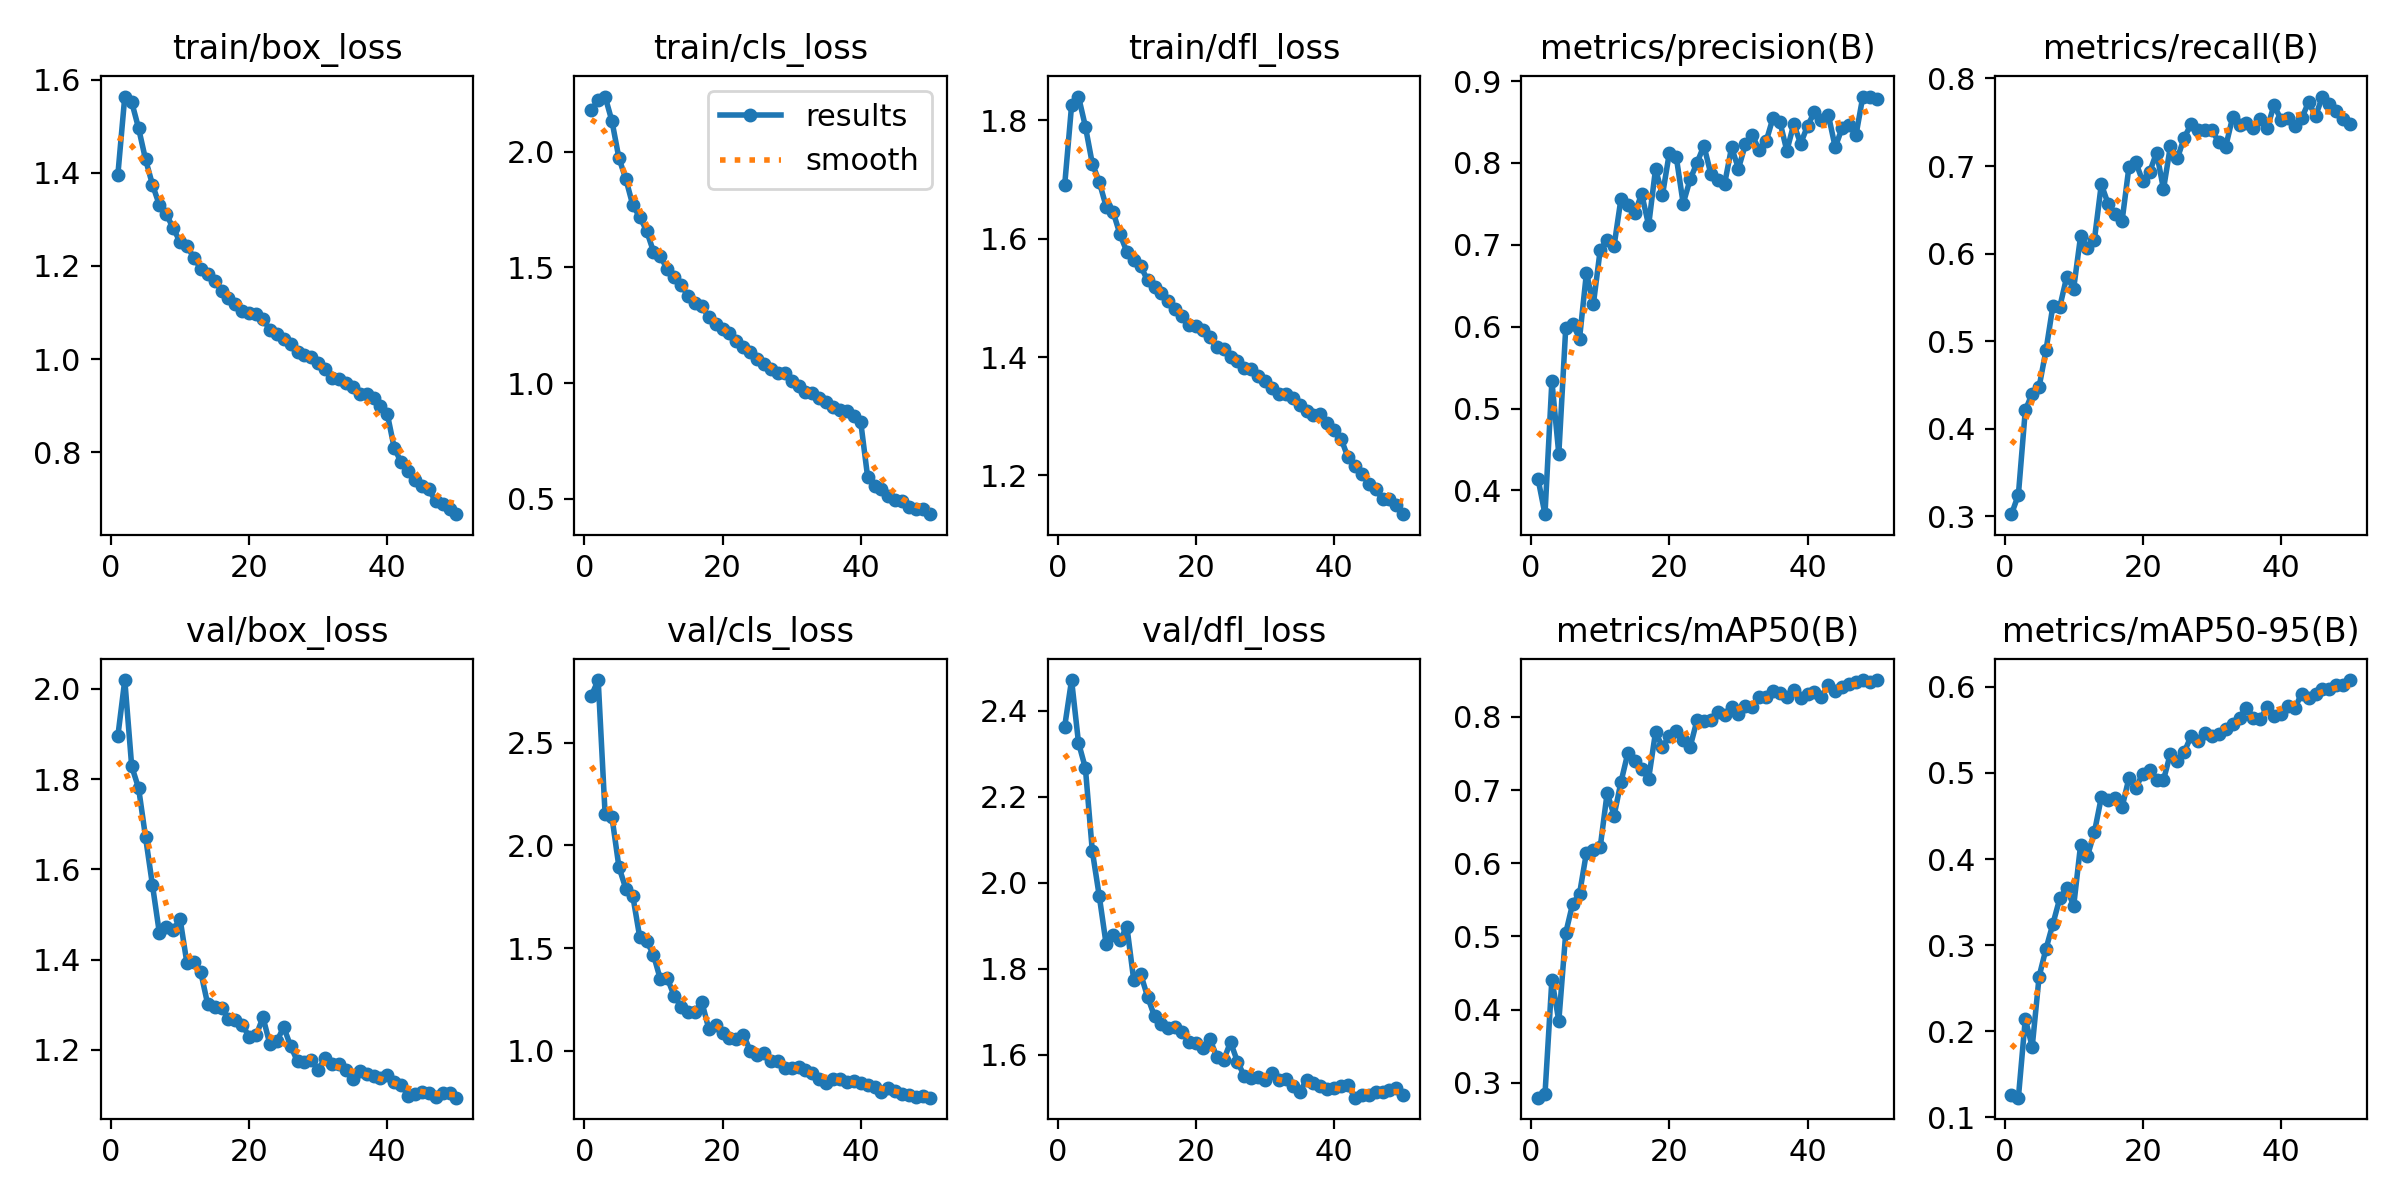

The data file committed next to this chart (first rows):
epoch, train/box_loss, train/cls_loss, train/dfl_loss, metrics/precision(B), metrics/recall(B), metrics/mAP50(B), metrics/mAP50-95(B), val/box_loss, val/cls_loss, val/dfl_loss, lr/pg0, lr/pg1, lr/pg2
1, 1.396, 2.179, 1.691, 0.4139, 0.3026, 0.2797, 0.1259, 1.896, 2.729, 2.363, 0.0004752, 0.0004752, 0.0004752
2, 1.564, 2.222, 1.825, 0.371, 0.3247, 0.2844, 0.1227, 2.019, 2.806, 2.471, 0.0009327, 0.0009327, 0.0009327
3, 1.552, 2.238, 1.84, 0.5335, 0.4212, 0.4411, 0.2142, 1.828, 2.153, 2.325, 0.001371, 0.001371, 0.001371
4, 1.496, 2.131, 1.79, 0.4445, 0.4403, 0.3845, 0.1819, 1.78, 2.137, 2.266, 0.001344, 0.001344, 0.001344
5, 1.429, 1.972, 1.727, 0.598, 0.4479, 0.5046, 0.2635, 1.672, 1.896, 2.074, 0.001316, 0.001316, 0.001316
6, 1.375, 1.882, 1.696, 0.6039, 0.4899, 0.5445, 0.2958, 1.565, 1.789, 1.97, 0.001288, 0.001288, 0.001288
7, 1.331, 1.77, 1.655, 0.5855, 0.5408, 0.5584, 0.3248, 1.459, 1.755, 1.857, 0.001259, 0.001259, 0.001259
8, 1.311, 1.718, 1.646, 0.6658, 0.5395, 0.6147, 0.3545, 1.473, 1.556, 1.88, 0.001231, 0.001231, 0.001231
9, 1.281, 1.659, 1.608, 0.6276, 0.5736, 0.6184, 0.3665, 1.465, 1.535, 1.866, 0.001203, 0.001203, 0.001203
10, 1.252, 1.568, 1.578, 0.6943, 0.5602, 0.6226, 0.3453, 1.49, 1.467, 1.898, 0.001174, 0.001174, 0.001174
11, 1.243, 1.548, 1.563, 0.7061, 0.6198, 0.6963, 0.4161, 1.391, 1.347, 1.773, 0.001146, 0.001146, 0.001146
12, 1.218, 1.492, 1.554, 0.6989, 0.6067, 0.6653, 0.4038, 1.395, 1.353, 1.788, 0.001118, 0.001118, 0.001118
13, 1.193, 1.459, 1.53, 0.7564, 0.6158, 0.7112, 0.4311, 1.372, 1.267, 1.735, 0.001089, 0.001089, 0.001089
14, 1.182, 1.424, 1.518, 0.7491, 0.6792, 0.7511, 0.4716, 1.301, 1.214, 1.69, 0.001061, 0.001061, 0.001061
15, 1.169, 1.377, 1.509, 0.7392, 0.6565, 0.7399, 0.4684, 1.295, 1.186, 1.671, 0.001033, 0.001033, 0.001033
16, 1.147, 1.347, 1.495, 0.7621, 0.6451, 0.7283, 0.4713, 1.294, 1.191, 1.663, 0.001005, 0.001005, 0.001005
17, 1.13, 1.335, 1.482, 0.7239, 0.637, 0.7157, 0.46, 1.268, 1.237, 1.664, 0.0009763, 0.0009763, 0.0009763
18, 1.118, 1.284, 1.47, 0.7927, 0.6989, 0.7793, 0.494, 1.267, 1.107, 1.652, 0.000948, 0.000948, 0.000948
19, 1.103, 1.256, 1.455, 0.7608, 0.704, 0.7589, 0.4829, 1.255, 1.127, 1.63, 0.0009197, 0.0009197, 0.0009197
20, 1.099, 1.235, 1.452, 0.8124, 0.6826, 0.774, 0.4992, 1.229, 1.084, 1.628, 0.0008914, 0.0008914, 0.0008914
21, 1.097, 1.216, 1.446, 0.8071, 0.6932, 0.7804, 0.5032, 1.232, 1.061, 1.616, 0.0008631, 0.0008631, 0.0008631
22, 1.087, 1.184, 1.433, 0.7504, 0.7153, 0.7679, 0.4914, 1.272, 1.055, 1.638, 0.0008348, 0.0008348, 0.0008348
23, 1.062, 1.158, 1.417, 0.7798, 0.6736, 0.7589, 0.4918, 1.212, 1.079, 1.596, 0.0008065, 0.0008065, 0.0008065
24, 1.053, 1.136, 1.414, 0.8002, 0.7228, 0.7954, 0.5225, 1.219, 0.9998, 1.588, 0.0007782, 0.0007782, 0.0007782
25, 1.043, 1.105, 1.4, 0.8211, 0.7086, 0.794, 0.5144, 1.25, 0.9792, 1.63, 0.0007499, 0.0007499, 0.0007499
26, 1.032, 1.083, 1.393, 0.7867, 0.7322, 0.7953, 0.5242, 1.208, 0.9901, 1.585, 0.0007216, 0.0007216, 0.0007216
27, 1.015, 1.063, 1.381, 0.7796, 0.7479, 0.807, 0.5429, 1.174, 0.9506, 1.551, 0.0006934, 0.0006934, 0.0006934
28, 1.008, 1.045, 1.38, 0.7748, 0.7413, 0.8028, 0.5366, 1.173, 0.9505, 1.547, 0.0006651, 0.0006651, 0.0006651
29, 1.004, 1.045, 1.369, 0.8189, 0.7412, 0.8136, 0.5465, 1.177, 0.9171, 1.548, 0.0006368, 0.0006368, 0.0006368
30, 0.9918, 1.009, 1.359, 0.7932, 0.7416, 0.8036, 0.5433, 1.156, 0.918, 1.543, 0.0006085, 0.0006085, 0.0006085
31, 0.9795, 0.9873, 1.348, 0.8226, 0.7269, 0.8147, 0.5448, 1.182, 0.9227, 1.558, 0.0005802, 0.0005802, 0.0005802
32, 0.9589, 0.9603, 1.338, 0.8337, 0.7221, 0.8143, 0.5507, 1.168, 0.9035, 1.543, 0.0005519, 0.0005519, 0.0005519
33, 0.9581, 0.9585, 1.337, 0.8157, 0.7555, 0.8275, 0.5571, 1.168, 0.8908, 1.544, 0.0005236, 0.0005236, 0.0005236
34, 0.9497, 0.9353, 1.33, 0.8263, 0.7467, 0.8278, 0.5643, 1.156, 0.8623, 1.529, 0.0004953, 0.0004953, 0.0004953
35, 0.9397, 0.9193, 1.32, 0.8552, 0.7492, 0.8355, 0.576, 1.135, 0.8444, 1.514, 0.000467, 0.000467, 0.000467
36, 0.9245, 0.8954, 1.31, 0.8502, 0.7438, 0.8322, 0.5637, 1.154, 0.863, 1.542, 0.0004387, 0.0004387, 0.0004387
37, 0.9242, 0.8859, 1.302, 0.8149, 0.7532, 0.827, 0.5628, 1.146, 0.8606, 1.536, 0.0004104, 0.0004104, 0.0004104
38, 0.9163, 0.8799, 1.303, 0.8474, 0.743, 0.8374, 0.5762, 1.141, 0.8491, 1.527, 0.0003821, 0.0003821, 0.0003821
39, 0.899, 0.8596, 1.288, 0.8237, 0.7696, 0.8259, 0.5657, 1.136, 0.8509, 1.522, 0.0003538, 0.0003538, 0.0003538
40, 0.8816, 0.8308, 1.276, 0.8453, 0.7529, 0.8311, 0.5689, 1.145, 0.8413, 1.523, 0.0003255, 0.0003255, 0.0003255
41, 0.8089, 0.5933, 1.262, 0.8624, 0.755, 0.8348, 0.5778, 1.128, 0.834, 1.527, 0.0002972, 0.0002972, 0.0002972
42, 0.7786, 0.5555, 1.23, 0.8522, 0.7455, 0.8266, 0.575, 1.122, 0.8252, 1.529, 0.0002689, 0.0002689, 0.0002689
43, 0.7591, 0.5438, 1.216, 0.859, 0.7544, 0.844, 0.5923, 1.098, 0.7975, 1.501, 0.0002406, 0.0002406, 0.0002406
44, 0.7413, 0.5107, 1.202, 0.8192, 0.773, 0.8351, 0.5872, 1.102, 0.8183, 1.507, 0.0002124, 0.0002124, 0.0002124
45, 0.7271, 0.4959, 1.186, 0.8427, 0.7568, 0.8403, 0.5916, 1.106, 0.8043, 1.508, 0.0001841, 0.0001841, 0.0001841
46, 0.7202, 0.4894, 1.178, 0.8463, 0.7793, 0.8451, 0.5972, 1.104, 0.79, 1.515, 0.0001558, 0.0001558, 0.0001558
47, 0.6946, 0.4672, 1.159, 0.8338, 0.7704, 0.8473, 0.5976, 1.095, 0.7854, 1.515, 0.0001275, 0.0001275, 0.0001275
48, 0.6896, 0.4557, 1.16, 0.8811, 0.7631, 0.8504, 0.6019, 1.104, 0.7739, 1.519, 9.9173e-05, 9.9173e-05, 9.9173e-05
49, 0.6785, 0.4554, 1.15, 0.88, 0.754, 0.8471, 0.6018, 1.105, 0.7805, 1.524, 7.0878e-05, 7.0878e-05, 7.0878e-05
50, 0.6672, 0.4342, 1.135, 0.8786, 0.7477, 0.8501, 0.6079, 1.094, 0.771, 1.507, 4.2584e-05, 4.2584e-05, 4.2584e-05
